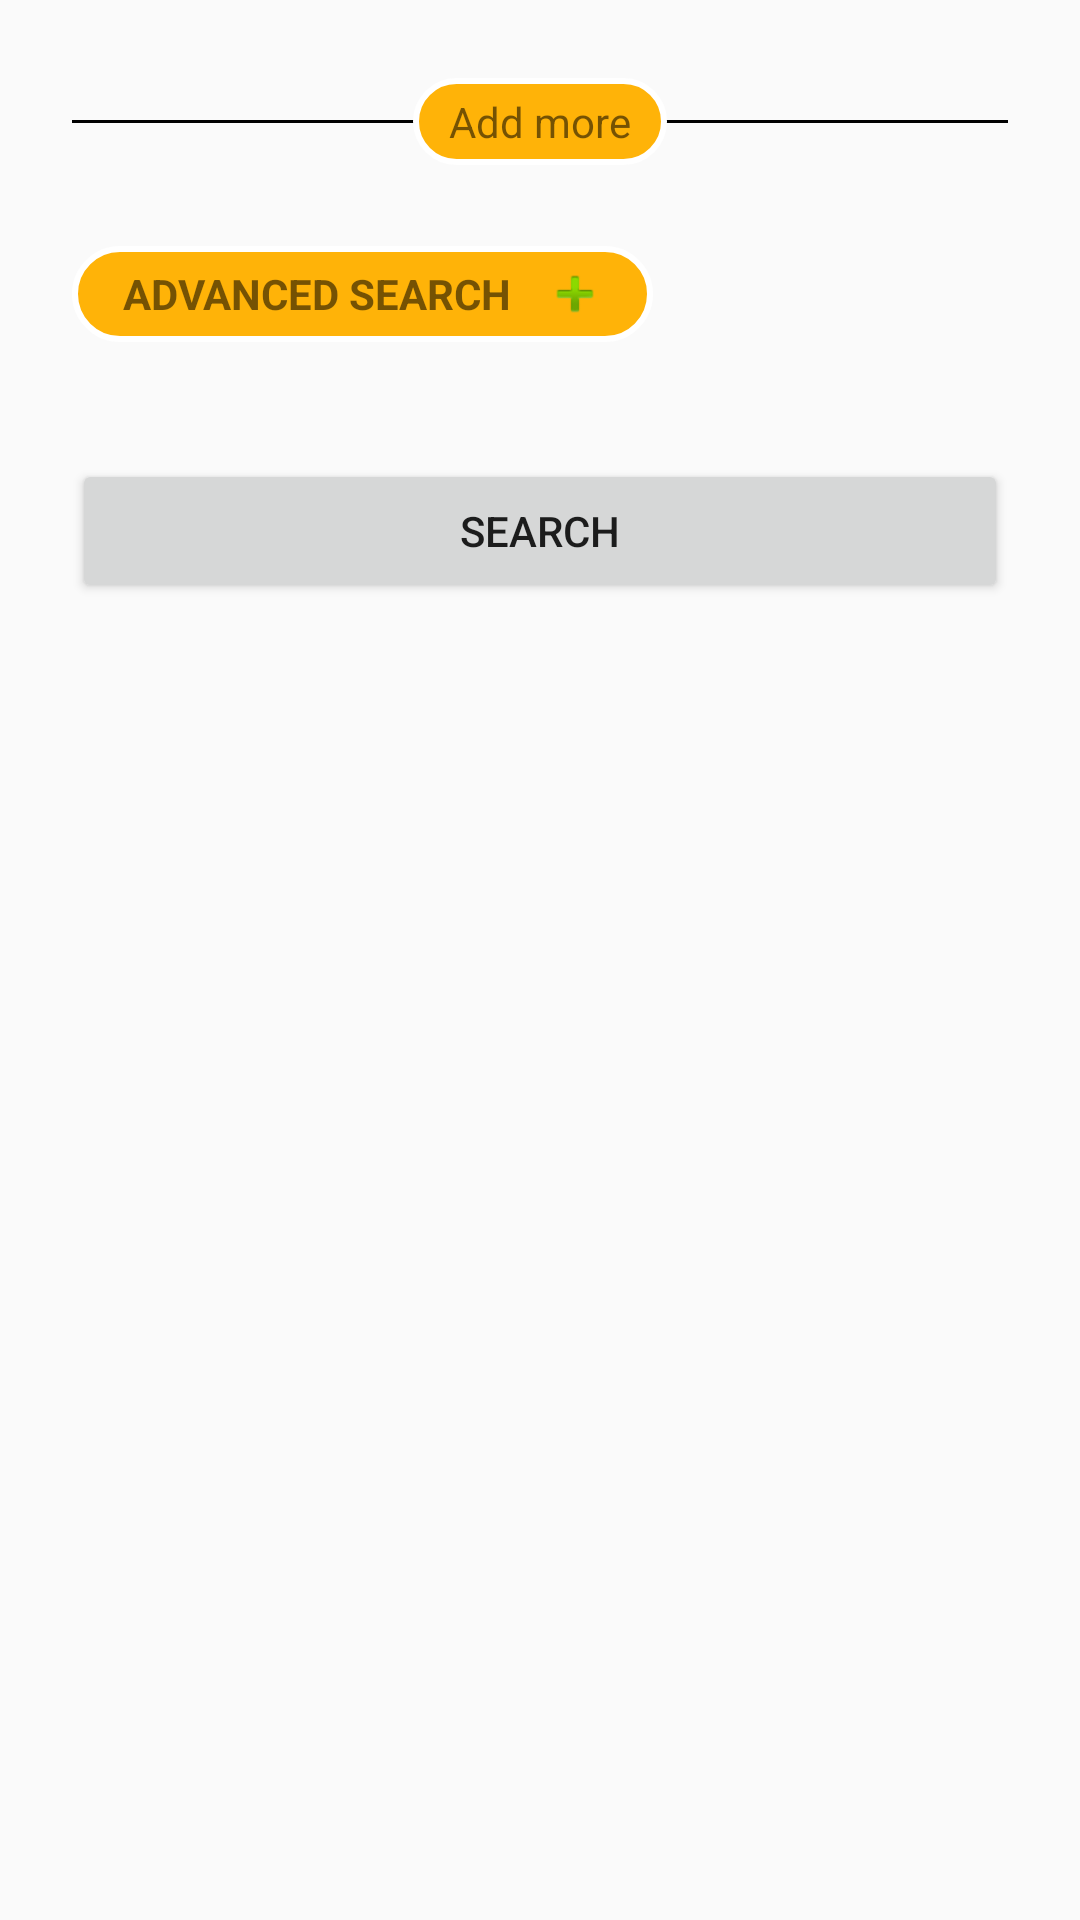

Produce the Android XML layout that renders to this screen, including the resource entries it uses.
<!-- AndroidManifest.xml: application theme AppTheme -->
<!-- res/layout/content_search.xml -->
<?xml version="1.0" encoding="utf-8"?>
<android.support.v4.widget.NestedScrollView xmlns:android="http://schemas.android.com/apk/res/android"
    xmlns:app="http://schemas.android.com/apk/res-auto"
    xmlns:tools="http://schemas.android.com/tools"
    android:layout_width="match_parent"
    android:layout_height="match_parent"
    app:layout_behavior="@string/appbar_scrolling_view_behavior"
    tools:context="com.intelligentz.skoolvan.view.SearchActivity"
    tools:showIn="@layout/activity_search">
    <LinearLayout
        android:orientation="vertical"
        android:layout_width="match_parent"
        android:layout_height="wrap_content"
        android:paddingTop="24dp"
        android:paddingLeft="24dp"
        android:paddingRight="24dp">
        
        <android.support.v7.widget.RecyclerView
            android:layout_width="match_parent"
            android:layout_height="wrap_content"
            android:id="@+id/recyclerview">

        </android.support.v7.widget.RecyclerView>
        <RelativeLayout
            android:layout_width="match_parent"
            android:layout_height="wrap_content"
            android:layout_marginTop="2dp"
            android:layout_marginBottom="12dp"
            >
            <LinearLayout
                android:layout_width="match_parent"
                android:layout_height="1dp"
                android:background="@color/black"
                android:layout_centerVertical="true"></LinearLayout>
            <TextView
                android:layout_width="wrap_content"
                android:layout_height="wrap_content"
                android:text="Add more"
                android:paddingLeft="12dp"
                android:paddingRight="12dp"
                android:layout_centerHorizontal="true"
                android:layout_centerVertical="true"
                android:background="@drawable/background_add_button"
                android:id="@+id/add_more_btn"/>
        </RelativeLayout>
        
        <LinearLayout
            android:layout_width="wrap_content"
            android:layout_height="wrap_content"
            android:orientation="horizontal"
            android:layout_marginTop="15dp"
            android:layout_marginBottom="15dp"
            android:background="@drawable/background_add_button"
            android:id="@+id/advanced_layout">
            <TextView
                android:layout_width="wrap_content"
                android:layout_height="wrap_content"
                android:layout_marginLeft="12dp"
                android:textStyle="bold"
                android:text="ADVANCED SEARCH"
                android:layout_gravity="center_vertical"
                android:id="@+id/advanced_btn"/>
            <ImageView
                android:layout_width="22dp"
                android:layout_height="22dp"
                android:layout_marginLeft="10dp"
                android:layout_marginRight="10dp"
                android:layout_gravity="center_horizontal"
                android:id="@+id/advanced_icon"
                android:src="@android:drawable/ic_input_add"/>
        </LinearLayout>
        <LinearLayout
            android:layout_width="match_parent"
            android:layout_height="wrap_content"
            android:orientation="vertical"
            android:visibility="gone"
            android:background="@drawable/background_search_spinner_set"
            android:id="@+id/advance_layout">

            <RelativeLayout
                android:layout_width="match_parent"
                android:layout_height="wrap_content"
                android:orientation="horizontal"
                android:layout_marginBottom="18dp">
                <TextView
                    android:layout_width="70dp"
                    android:layout_height="wrap_content"
                    android:text="Turn:"
                    android:layout_marginEnd="24dp"
                    android:gravity="center_vertical"
                    android:textSize="18sp"
                    android:layout_marginRight="24dp"
                    android:id="@+id/turn_txt"/>
                <android.support.v7.widget.AppCompatCheckBox
                    android:layout_width="90dp"
                    android:layout_height="wrap_content"
                    android:textSize="16sp"
                    android:text="Drop"
                    android:layout_alignParentRight="true"
                    android:id="@+id/drop_check"/>
                <android.support.v7.widget.AppCompatCheckBox
                    android:layout_width="70dp"
                    android:layout_height="wrap_content"
                    android:layout_marginEnd="24dp"
                    android:textSize="16sp"
                    android:text="Pick"
                    android:layout_marginRight="24dp"
                    android:layout_toLeftOf="@id/drop_check"
                    android:id="@+id/pick_check"/>
            </RelativeLayout>
            <LinearLayout
                android:layout_width="match_parent"
                android:layout_height="1dp"
                android:background="@color/black"></LinearLayout>
            
            <LinearLayout
                android:layout_width="match_parent"
                android:layout_height="wrap_content"
                android:layout_marginTop="18dp"
                android:layout_marginBottom="18dp"
                android:orientation="horizontal">
                <TextView
                    android:layout_width="70dp"
                    android:layout_height="match_parent"
                    android:text="Grade:"
                    android:layout_gravity="center_vertical|start"
                    android:gravity="center_vertical"
                    android:textSize="18sp"/>
                <android.support.v7.widget.AppCompatSpinner
                    android:id="@+id/input_age"
                    android:layout_width="match_parent"
                    android:layout_height="wrap_content"
                    android:layout_gravity="end"
                    android:layout_marginLeft="24dp"/>
            </LinearLayout>

            <LinearLayout
                android:layout_width="match_parent"
                android:layout_height="1dp"
                android:background="@color/black"></LinearLayout>
            <RelativeLayout
                android:layout_width="match_parent"
                android:layout_height="wrap_content"
                android:orientation="horizontal"
                android:layout_marginTop="18dp"
                android:layout_marginBottom="18dp">
                <TextView
                    android:layout_width="70dp"
                    android:layout_height="wrap_content"
                    android:text="Gender:"
                    android:layout_marginEnd="24dp"
                    android:gravity="center_vertical"
                    android:textSize="18sp"
                    android:layout_marginRight="24dp"
                    android:id="@+id/gender_txt"/>
                <android.support.v7.widget.AppCompatCheckBox
                    android:layout_width="90dp"
                    android:layout_height="wrap_content"
                    android:textSize="16sp"
                    android:text="Female"
                    android:layout_alignParentRight="true"
                    android:id="@+id/female_check"/>
                <android.support.v7.widget.AppCompatCheckBox
                    android:layout_width="70dp"
                    android:layout_height="wrap_content"
                    android:layout_marginEnd="24dp"
                    android:textSize="16sp"
                    android:text="Male"
                    android:layout_marginRight="24dp"
                    android:layout_toLeftOf="@id/female_check"
                    android:id="@+id/male_check"/>
            </RelativeLayout>
            <LinearLayout
                android:layout_width="match_parent"
                android:layout_height="1dp"
                android:background="@color/black"></LinearLayout>
        </LinearLayout>
        <android.support.v7.widget.AppCompatButton
            android:id="@+id/btn_signup"
            android:layout_width="fill_parent"
            android:layout_height="wrap_content"
            android:layout_marginTop="24dp"
            android:padding="12dp"
            android:text="Search"/>


    </LinearLayout>

</android.support.v4.widget.NestedScrollView>
<!-- res/layout/activity_search.xml (included above) -->
<?xml version="1.0" encoding="utf-8"?>
<android.support.design.widget.CoordinatorLayout xmlns:android="http://schemas.android.com/apk/res/android"
    xmlns:app="http://schemas.android.com/apk/res-auto"
    xmlns:tools="http://schemas.android.com/tools"
    android:layout_width="match_parent"
    android:layout_height="match_parent"
    android:fitsSystemWindows="true"
    tools:context="com.intelligentz.skoolvan.view.SearchActivity">

    <android.support.design.widget.AppBarLayout
        android:id="@+id/app_bar"
        android:layout_width="match_parent"
        android:layout_height="@dimen/app_bar_height"
        android:fitsSystemWindows="true"
        android:theme="@style/AppTheme.AppBarOverlay">

        <android.support.design.widget.CollapsingToolbarLayout
            android:id="@+id/toolbar_layout"
            android:layout_width="match_parent"
            android:layout_height="match_parent"
            android:fitsSystemWindows="true"
            app:contentScrim="?attr/colorPrimary"
            android:background="@drawable/main"
            app:layout_scrollFlags="scroll|exitUntilCollapsed">

            <android.support.v7.widget.Toolbar
                android:id="@+id/toolbar"
                android:layout_width="match_parent"
                android:layout_height="?attr/actionBarSize"
                app:layout_collapseMode="pin"
                app:popupTheme="@style/AppTheme.PopupOverlay" />

        </android.support.design.widget.CollapsingToolbarLayout>
    </android.support.design.widget.AppBarLayout>

    <include layout="@layout/content_search" />

    
        
        
        
        
        
        
        

</android.support.design.widget.CoordinatorLayout>
<!-- resources referenced by this layout -->
<resources>
  <color name="black">#000000</color>
  <!-- drawable background_add_button (drawable) -->
  <?xml version="1.0" encoding="utf-8"?>
  <shape xmlns:android="http://schemas.android.com/apk/res/android">
      <solid android:color="@color/primary" />
      <stroke
          android:width="2dip"
          android:color="@color/white" />
      <corners android:radius="20dip" />
      <padding
          android:bottom="5dip"
          android:left="5dip"
          android:right="5dip"
          android:top="5dip" />
  </shape>
  <!-- drawable background_search_spinner_set (drawable) -->
  <?xml version="1.0" encoding="utf-8"?>
  <shape xmlns:android="http://schemas.android.com/apk/res/android">
      <solid android:color="@color/primary" />
      <stroke
          android:width="2dip"
          android:color="@color/white" />
      <corners android:radius="20dip" />
      <padding
          android:bottom="24dip"
          android:left="24dip"
          android:right="24dip"
          android:top="24dip" />
  </shape>
  <!-- drawable main: jpg bitmap (drawable, 258964 bytes) -->
  <style name="AppTheme.AppBarOverlay" parent="ThemeOverlay.AppCompat.Dark.ActionBar" />
  <style name="AppTheme.PopupOverlay" parent="ThemeOverlay.AppCompat.Light" />
  <style name="AppTheme" parent="Theme.AppCompat.Light">
          
          <item name="colorPrimary">@color/colorPrimary</item>
          <item name="colorPrimaryDark">@color/colorPrimaryDark</item>
          <item name="colorAccent">@color/colorAccent</item>
      </style>
  <color name="primary">#ffb308</color>
  <color name="white">#FFFFFF</color>
  <color name="colorPrimary">#ffb308</color>
  <color name="colorPrimaryDark">#d80006</color>
  <color name="colorAccent">#000000</color>
</resources>
